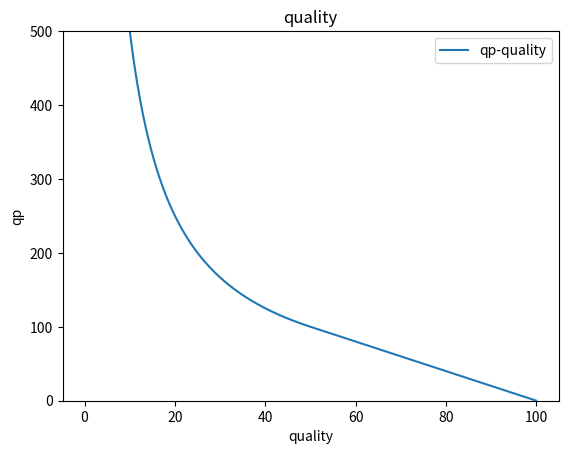

Write the Python code that produced this figure.
import numpy as np
import math
import matplotlib.pyplot as plt
x=np.arange(0.1,100,0.1)
y=[]
for t in x:
    if t<50:
        y_1=5000/t
    else:
        y_1=200-t*2
    y.append(y_1)
plt.plot(x,y,label='qp-quality')
plt.xlabel('quality')
plt.ylabel('qp')
plt.ylim(0,500)
plt.title('quality')
plt.legend()
plt.show()